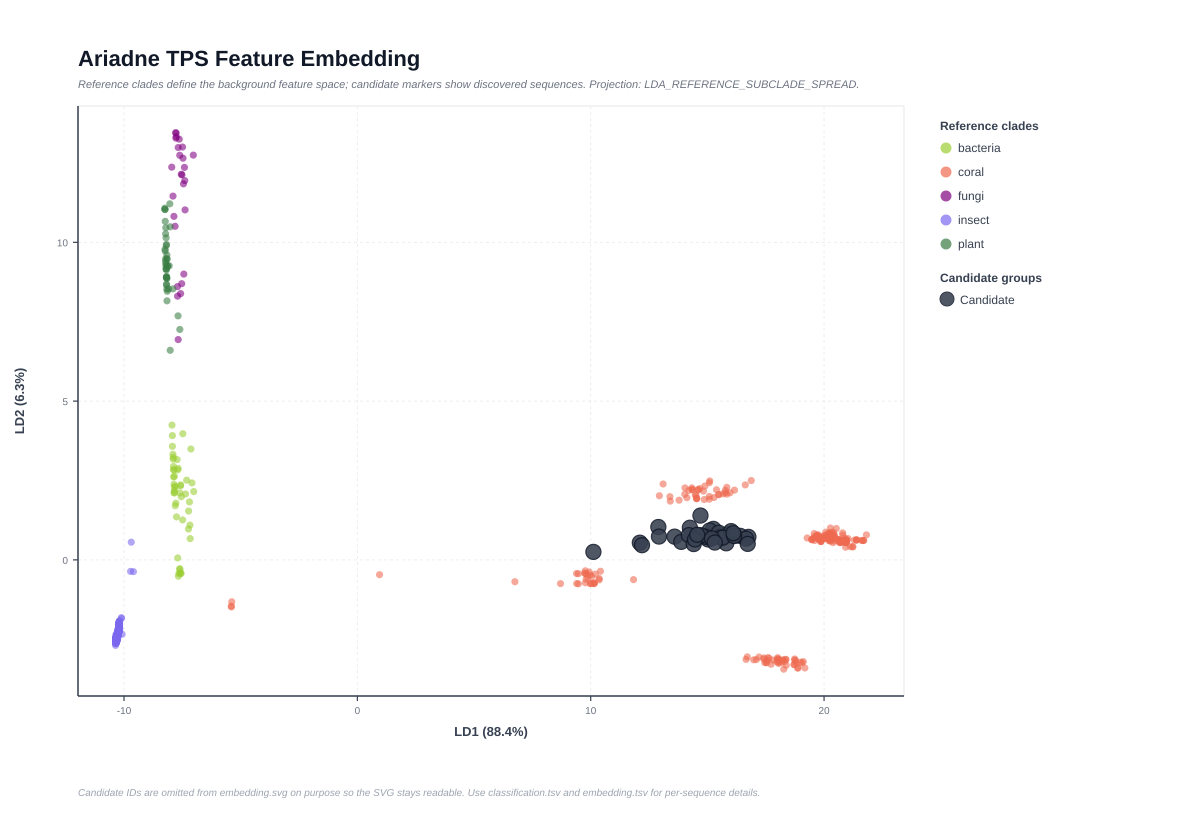

Values plotted in this chart, from the file beside it:
sequence_id	source	candidate_group	embedding_group	embedding_method	axis1_label	axis2_label	axis3_label	axis1	axis2	axis3	pc1	pc2	pc3
CnsA	bacteria		ref:bacteria	lda_reference_subclade_spread	LD1	LD2	LD3	-7.726	3.159	7.431	-7.726	3.159	7.431
LnsA	bacteria		ref:bacteria	lda_reference_subclade_spread	LD1	LD2	LD3	-7.844	2.107	7.127	-7.844	2.107	7.127
SCO5222	bacteria		ref:bacteria	lda_reference_subclade_spread	LD1	LD2	LD3	-7.84	2.296	6.878	-7.84	2.296	6.878
NS1	bacteria		ref:bacteria	lda_reference_subclade_spread	LD1	LD2	LD3	-7.926	3.914	6.263	-7.926	3.914	6.263
NP1	bacteria		ref:bacteria	lda_reference_subclade_spread	LD1	LD2	LD3	-7.943	4.245	6.202	-7.943	4.245	6.202
Sav76	bacteria		ref:bacteria	lda_reference_subclade_spread	LD1	LD2	LD3	-7.677	2.881	7.24	-7.677	2.881	7.24
SSCG_02150	bacteria		ref:bacteria	lda_reference_subclade_spread	LD1	LD2	LD3	-7.845	2.633	6.035	-7.845	2.633	6.035
SSCG_03688	bacteria		ref:bacteria	lda_reference_subclade_spread	LD1	LD2	LD3	-7.365	2.075	7.12	-7.365	2.075	7.12
SC1	bacteria		ref:bacteria	lda_reference_subclade_spread	LD1	LD2	LD3	-7.889	3.232	6.275	-7.889	3.232	6.275
SC2	bacteria		ref:bacteria	lda_reference_subclade_spread	LD1	LD2	LD3	-7.488	1.259	7.381	-7.488	1.259	7.381
GcoA	bacteria		ref:bacteria	lda_reference_subclade_spread	LD1	LD2	LD3	-7.873	2.611	7.211	-7.873	2.611	7.211
GecA	bacteria		ref:bacteria	lda_reference_subclade_spread	LD1	LD2	LD3	-7.479	3.973	6.109	-7.479	3.973	6.109
HcS	bacteria		ref:bacteria	lda_reference_subclade_spread	LD1	LD2	LD3	-7.316	2.51	6.969	-7.316	2.51	6.969
SdS	bacteria		ref:bacteria	lda_reference_subclade_spread	LD1	LD2	LD3	-7.572	2.36	7.318	-7.572	2.36	7.318
CorvolA_synthase	bacteria		ref:bacteria	lda_reference_subclade_spread	LD1	LD2	LD3	-7.841	2.187	6.793	-7.841	2.187	6.793
GeoA	bacteria		ref:bacteria	lda_reference_subclade_spread	LD1	LD2	LD3	-7.894	3.172	6.731	-7.894	3.172	6.731
SsDMS	bacteria		ref:bacteria	lda_reference_subclade_spread	LD1	LD2	LD3	-7.613	-0.2774	5.593	-7.613	-0.2774	5.593
ScDMS	bacteria		ref:bacteria	lda_reference_subclade_spread	LD1	LD2	LD3	-7.608	-0.2984	5.45	-7.608	-0.2984	5.45
CryA	bacteria		ref:bacteria	lda_reference_subclade_spread	LD1	LD2	LD3	-7.697	2.834	6.262	-7.697	2.834	6.262
CavC	bacteria		ref:bacteria	lda_reference_subclade_spread	LD1	LD2	LD3	-7.606	-0.4129	5.209	-7.606	-0.4129	5.209
MorT	bacteria		ref:bacteria	lda_reference_subclade_spread	LD1	LD2	LD3	-7.577	2.333	7.031	-7.577	2.333	7.031
NetT	bacteria		ref:bacteria	lda_reference_subclade_spread	LD1	LD2	LD3	-7.882	2.943	6.772	-7.882	2.943	6.772
EurT	bacteria		ref:bacteria	lda_reference_subclade_spread	LD1	LD2	LD3	-7.165	0.6695	6.287	-7.165	0.6695	6.287
ArgT	bacteria		ref:bacteria	lda_reference_subclade_spread	LD1	LD2	LD3	-7.238	0.9719	6.541	-7.238	0.9719	6.541
PtmT2	bacteria		ref:bacteria	lda_reference_subclade_spread	LD1	LD2	LD3	-7.57	-0.4112	4.31	-7.57	-0.4112	4.31
PtmT3	bacteria		ref:bacteria	lda_reference_subclade_spread	LD1	LD2	LD3	-7.668	-0.5145	6.136	-7.668	-0.5145	6.136
CotB2	bacteria		ref:bacteria	lda_reference_subclade_spread	LD1	LD2	LD3	-7.649	-0.4315	5.223	-7.649	-0.4315	5.223
Sclav_p0765	bacteria		ref:bacteria	lda_reference_subclade_spread	LD1	LD2	LD3	-7.546	1.989	6.582	-7.546	1.989	6.582
Sclav_p1169	bacteria		ref:bacteria	lda_reference_subclade_spread	LD1	LD2	LD3	-7.778	1.787	6.538	-7.778	1.787	6.538
Stsu_20912	bacteria		ref:bacteria	lda_reference_subclade_spread	LD1	LD2	LD3	-7.804	1.706	6.531	-7.804	1.706	6.531
Nd90_0354	bacteria		ref:bacteria	lda_reference_subclade_spread	LD1	LD2	LD3	-7.196	1.825	7.298	-7.196	1.825	7.298
Slt18_1078	bacteria		ref:bacteria	lda_reference_subclade_spread	LD1	LD2	LD3	-7.233	1.538	7.876	-7.233	1.538	7.876
AriE	bacteria		ref:bacteria	lda_reference_subclade_spread	LD1	LD2	LD3	-7.868	2.836	6.797	-7.868	2.836	6.797
TiqS	bacteria		ref:bacteria	lda_reference_subclade_spread	LD1	LD2	LD3	-7.852	2.116	7.669	-7.852	2.116	7.669
Cpt11	bacteria		ref:bacteria	lda_reference_subclade_spread	LD1	LD2	LD3	-7.555	-0.4315	4.065	-7.555	-0.4315	4.065
Cts11	bacteria		ref:bacteria	lda_reference_subclade_spread	LD1	LD2	LD3	-7.698	0.06127	6.44	-7.698	0.06127	6.44
VenA	bacteria		ref:bacteria	lda_reference_subclade_spread	LD1	LD2	LD3	-7.61	2.11	6.306	-7.61	2.11	6.306
AlbS	bacteria		ref:bacteria	lda_reference_subclade_spread	LD1	LD2	LD3	-7.795	2.309	5.273	-7.795	2.309	5.273
AriT	bacteria		ref:bacteria	lda_reference_subclade_spread	LD1	LD2	LD3	-7.868	2.836	6.797	-7.868	2.836	6.797
EuoT	bacteria		ref:bacteria	lda_reference_subclade_spread	LD1	LD2	LD3	-7.857	2.381	7.251	-7.857	2.381	7.251
CpDTS1	bacteria		ref:bacteria	lda_reference_subclade_spread	LD1	LD2	LD3	-7.134	3.492	6.677	-7.134	3.492	6.677
CpDTS2	bacteria		ref:bacteria	lda_reference_subclade_spread	LD1	LD2	LD3	-7.903	3.325	6.72	-7.903	3.325	6.72
AbPS1	bacteria		ref:bacteria	lda_reference_subclade_spread	LD1	LD2	LD3	-7.011	2.151	6.48	-7.011	2.151	6.48
AbPS2	bacteria		ref:bacteria	lda_reference_subclade_spread	LD1	LD2	LD3	-7.088	2.424	5.976	-7.088	2.424	5.976
AsSS	bacteria		ref:bacteria	lda_reference_subclade_spread	LD1	LD2	LD3	-7.751	1.354	5.796	-7.751	1.354	5.796
CvSS	bacteria		ref:bacteria	lda_reference_subclade_spread	LD1	LD2	LD3	-7.174	1.096	6.709	-7.174	1.096	6.709
MicA	bacteria		ref:bacteria	lda_reference_subclade_spread	LD1	LD2	LD3	-7.926	3.575	7.141	-7.926	3.575	7.141
DgTC-1	coral		ref:coral:tps_subclade_4	lda_reference_subclade_spread	LD1	LD2	LD3	20.17	0.7886	1.063	20.17	0.7886	1.063
GvTC-3	coral		ref:coral:tps_subclade_4	lda_reference_subclade_spread	LD1	LD2	LD3	21.65	0.613	1.12	21.65	0.613	1.12
gGvTC-1	coral		ref:coral:tps_subclade_4	lda_reference_subclade_spread	LD1	LD2	LD3	21.61	0.6103	1.12	21.61	0.6103	1.12
PbTC-2	coral		ref:coral:tps_subclade_2	lda_reference_subclade_spread	LD1	LD2	LD3	18.74	-3.121	-3.519	18.74	-3.121	-3.519
PcTC-4	coral		ref:coral:tps_subclade_4	lda_reference_subclade_spread	LD1	LD2	LD3	21.02	0.672	0.8711	21.02	0.672	0.8711
TspTC-1	coral		ref:coral:tps_subclade_4	lda_reference_subclade_spread	LD1	LD2	LD3	21.82	0.7873	1.13	21.82	0.7873	1.13
TspTC-2	coral		ref:coral:tps_subclade_4	lda_reference_subclade_spread	LD1	LD2	LD3	21.69	0.6105	1.018	21.69	0.6105	1.018
TspTC-10	coral		ref:coral:tps_subclade_4	lda_reference_subclade_spread	LD1	LD2	LD3	21.69	0.6105	1.018	21.69	0.6105	1.018
EfTC-1	coral		ref:coral:tps_subclade_4	lda_reference_subclade_spread	LD1	LD2	LD3	20.93	0.4001	1.398	20.93	0.4001	1.398
EcTC-1k	coral		ref:coral:tps_subclade_4	lda_reference_subclade_spread	LD1	LD2	LD3	20.94	0.5493	1.157	20.94	0.5493	1.157
EcTC-1l	coral		ref:coral:tps_subclade_4	lda_reference_subclade_spread	LD1	LD2	LD3	20.94	0.5493	1.157	20.94	0.5493	1.157
EcTC-1f	coral		ref:coral:tps_subclade_4	lda_reference_subclade_spread	LD1	LD2	LD3	20.9	0.5476	1.191	20.9	0.5476	1.191
EcTC-1j	coral		ref:coral:tps_subclade_4	lda_reference_subclade_spread	LD1	LD2	LD3	20.93	0.5486	1.197	20.93	0.5486	1.197
... 735 more rows
